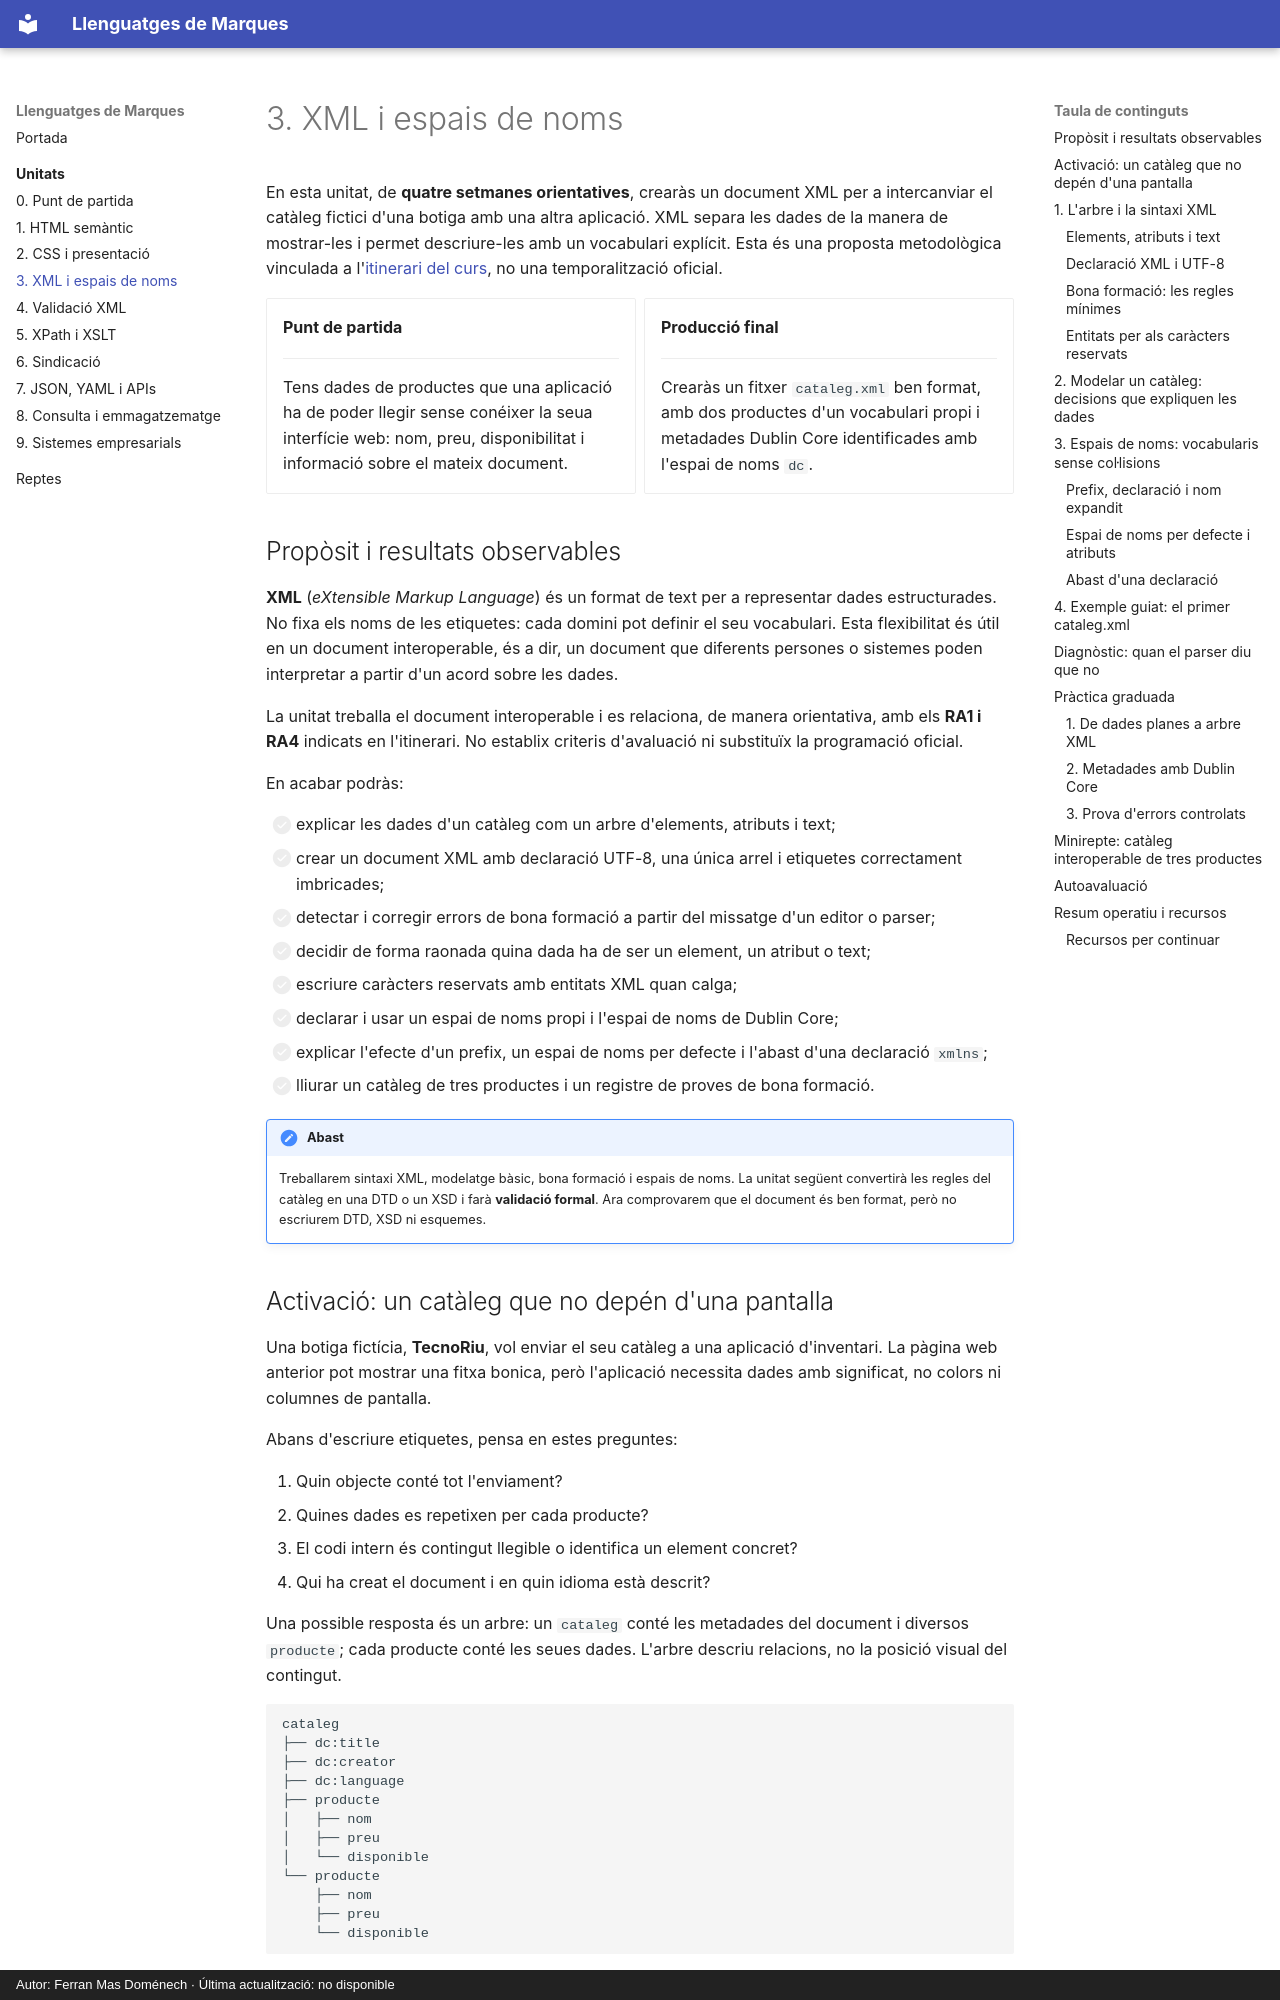

repository: fermasdo/apunts_llenguatges_de_marques · page: unitats/03-xml/index.html · generator: mkdocs · copyright: Autor: Ferran Mas Doménech · Última actualització: no disponible

# 3. XML i espais de noms

En esta unitat, de **quatre setmanes orientatives**, crearàs un document XML per a intercanviar el catàleg fictici d'una botiga amb una altra aplicació. XML separa les dades de la manera de mostrar-les i permet descriure-les amb un vocabulari explícit. Esta és una proposta metodològica vinculada a l'[itinerari del curs](index.md), no una temporalització oficial.

<div class="grid cards" markdown>

-   **Punt de partida**

    ---

    Tens dades de productes que una aplicació ha de poder llegir sense conéixer la seua interfície web: nom, preu, disponibilitat i informació sobre el mateix document.

-   **Producció final**

    ---

    Crearàs un fitxer `cataleg.xml` ben format, amb dos productes d'un vocabulari propi i metadades Dublin Core identificades amb l'espai de noms `dc`.

</div>

## Propòsit i resultats observables

**XML** (*eXtensible Markup Language*) és un format de text per a representar dades estructurades. No fixa els noms de les etiquetes: cada domini pot definir el seu vocabulari. Esta flexibilitat és útil en un document interoperable, és a dir, un document que diferents persones o sistemes poden interpretar a partir d'un acord sobre les dades.

La unitat treballa el document interoperable i es relaciona, de manera orientativa, amb els **RA1 i RA4** indicats en l'itinerari. No establix criteris d'avaluació ni substituïx la programació oficial.

En acabar podràs:

- [ ] explicar les dades d'un catàleg com un arbre d'elements, atributs i text;
- [ ] crear un document XML amb declaració UTF-8, una única arrel i etiquetes correctament imbricades;
- [ ] detectar i corregir errors de bona formació a partir del missatge d'un editor o parser;
- [ ] decidir de forma raonada quina dada ha de ser un element, un atribut o text;
- [ ] escriure caràcters reservats amb entitats XML quan calga;
- [ ] declarar i usar un espai de noms propi i l'espai de noms de Dublin Core;
- [ ] explicar l'efecte d'un prefix, un espai de noms per defecte i l'abast d'una declaració `xmlns`;
- [ ] lliurar un catàleg de tres productes i un registre de proves de bona formació.

!!! note "Abast"
    Treballarem sintaxi XML, modelatge bàsic, bona formació i espais de noms. La unitat següent convertirà les regles del catàleg en una DTD o un XSD i farà **validació formal**. Ara comprovarem que el document és ben format, però no escriurem DTD, XSD ni esquemes.
